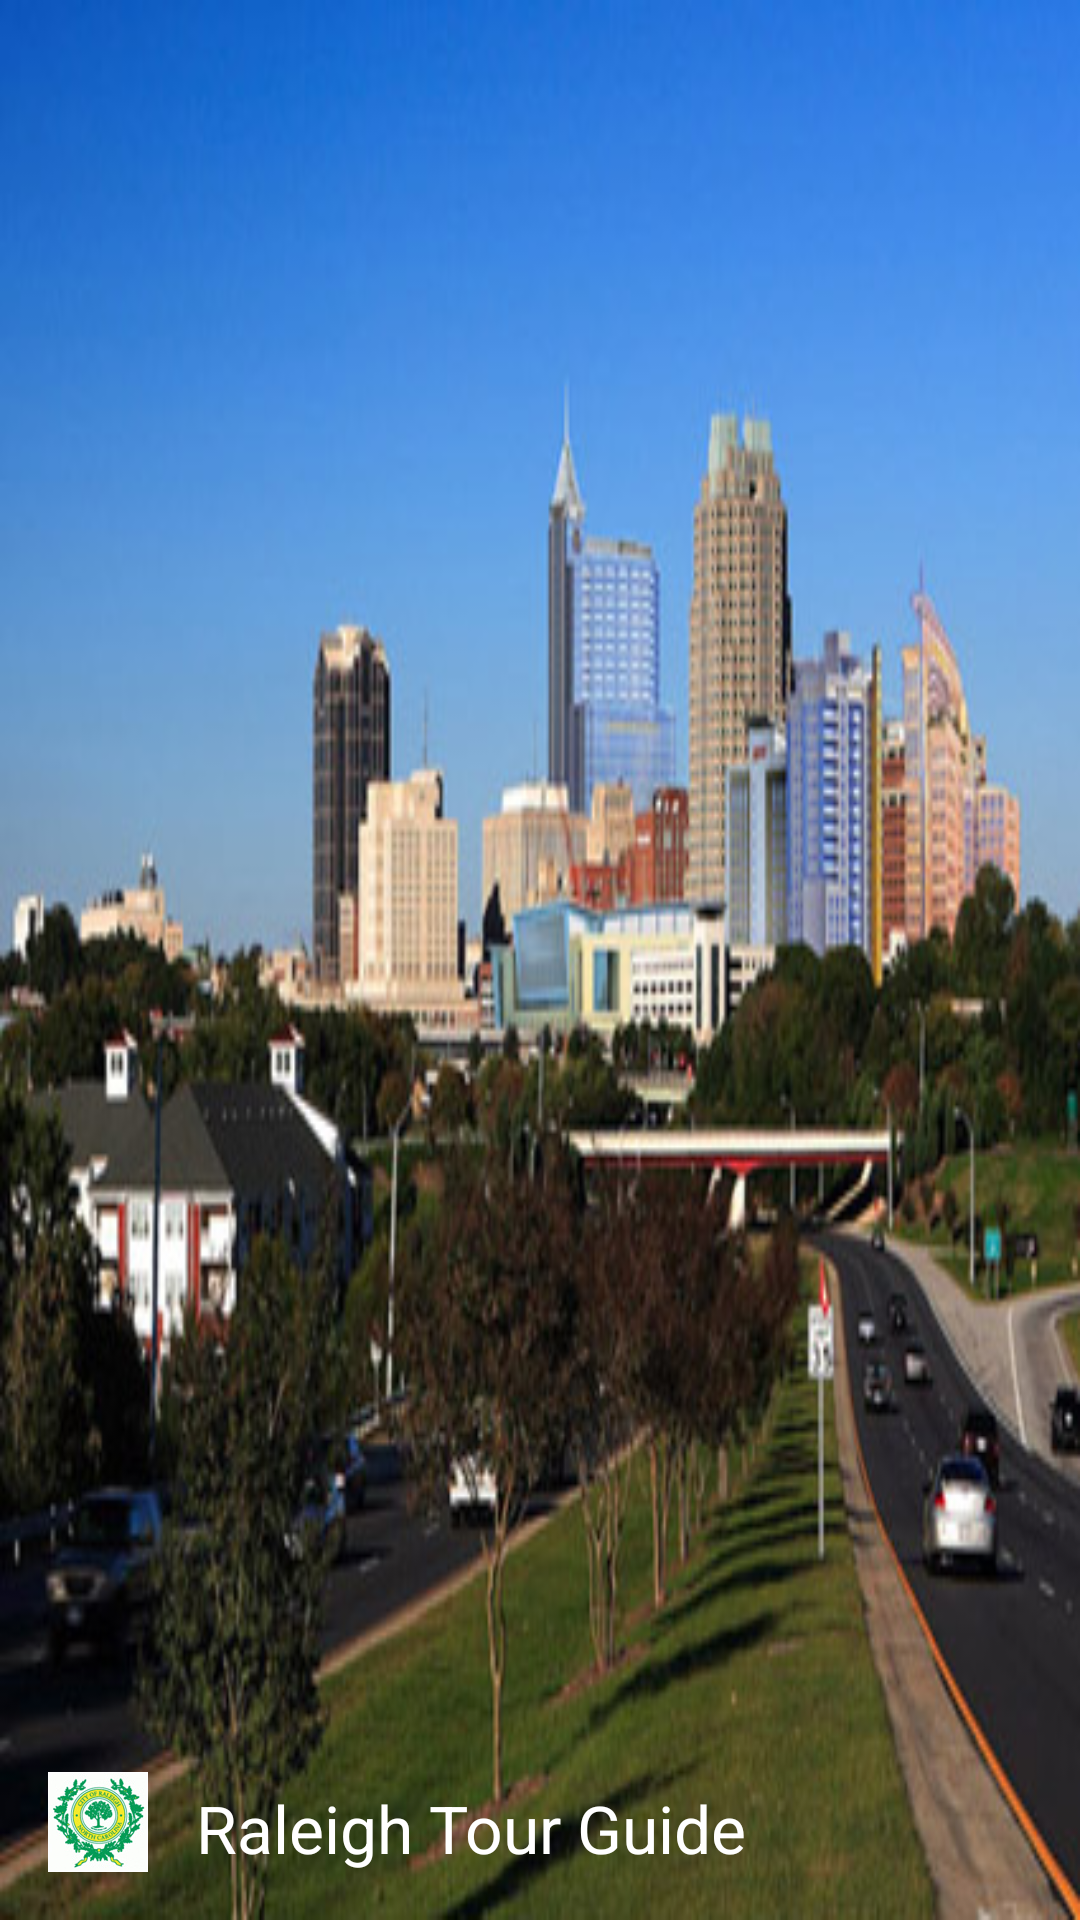

Reconstruct the res/layout file that produces this screen, plus the resources it refers to.
<!-- AndroidManifest.xml: application theme AppTheme -->
<!-- res/layout/nav_header_main.xml -->
<?xml version="1.0" encoding="utf-8"?>
<LinearLayout xmlns:android="http://schemas.android.com/apk/res/android"
    xmlns:app="http://schemas.android.com/apk/res-auto"
    android:layout_width="match_parent"
    android:layout_height="@dimen/nav_header_height"
    android:background="@drawable/cityofraleigh2"
    android:gravity="bottom"
    android:orientation="horizontal"
    android:paddingBottom="@dimen/activity_vertical_margin"
    android:paddingLeft="@dimen/activity_horizontal_margin"
    android:paddingRight="@dimen/activity_horizontal_margin"
    android:paddingTop="@dimen/activity_vertical_margin"
    android:theme="@style/ThemeOverlay.AppCompat.Dark">


    <ImageView
        android:id="@+id/imageView"
        android:layout_width="wrap_content"
        android:layout_height="wrap_content"
        android:paddingTop="@dimen/nav_header_vertical_spacing"
        app:srcCompat="@drawable/cityofraleigh" />

    <TextView
        android:layout_width="wrap_content"
        android:layout_height="wrap_content"
        android:paddingLeft="@dimen/activity_vertical_margin"
        android:text="@string/app_name"
        android:textColor="@android:color/white"
        android:textSize="@dimen/textSize_listItem_title" />

</LinearLayout>
<!-- resources referenced by this layout -->
<resources>
  <dimen name="activity_horizontal_margin">16dp</dimen>
  <dimen name="activity_vertical_margin">16dp</dimen>
  <dimen name="nav_header_height">160dp</dimen>
  <dimen name="nav_header_vertical_spacing">16dp</dimen>
  <dimen name="textSize_listItem_title">22sp</dimen>
  <!-- drawable cityofraleigh: jpg bitmap (drawable-xxhdpi, 11752 bytes) -->
  <!-- drawable cityofraleigh2: jpg bitmap (drawable-mdpi, 69490 bytes) -->
  <string name="app_name">Raleigh Tour Guide</string>
  <style name="AppTheme" parent="Theme.AppCompat.Light.DarkActionBar">
          
          <item name="colorPrimary">@color/colorPrimary</item>
          <item name="colorPrimaryDark">@color/colorPrimaryDark</item>
          <item name="colorAccent">@color/colorAccent</item>
          <item name="actionBarTheme">@style/AppTheme.AppBarOverlay</item>
  
      </style>
  <color name="colorPrimary">#ffffff</color>
  <color name="colorPrimaryDark">#0f7300</color>
  <color name="colorAccent">#0011ff</color>
  <style name="AppTheme.AppBarOverlay" parent="ThemeOverlay.AppCompat.Dark.ActionBar">
          <item name="android:textColorPrimary">@color/colorPrimaryDark</item>
  
      </style>
</resources>
